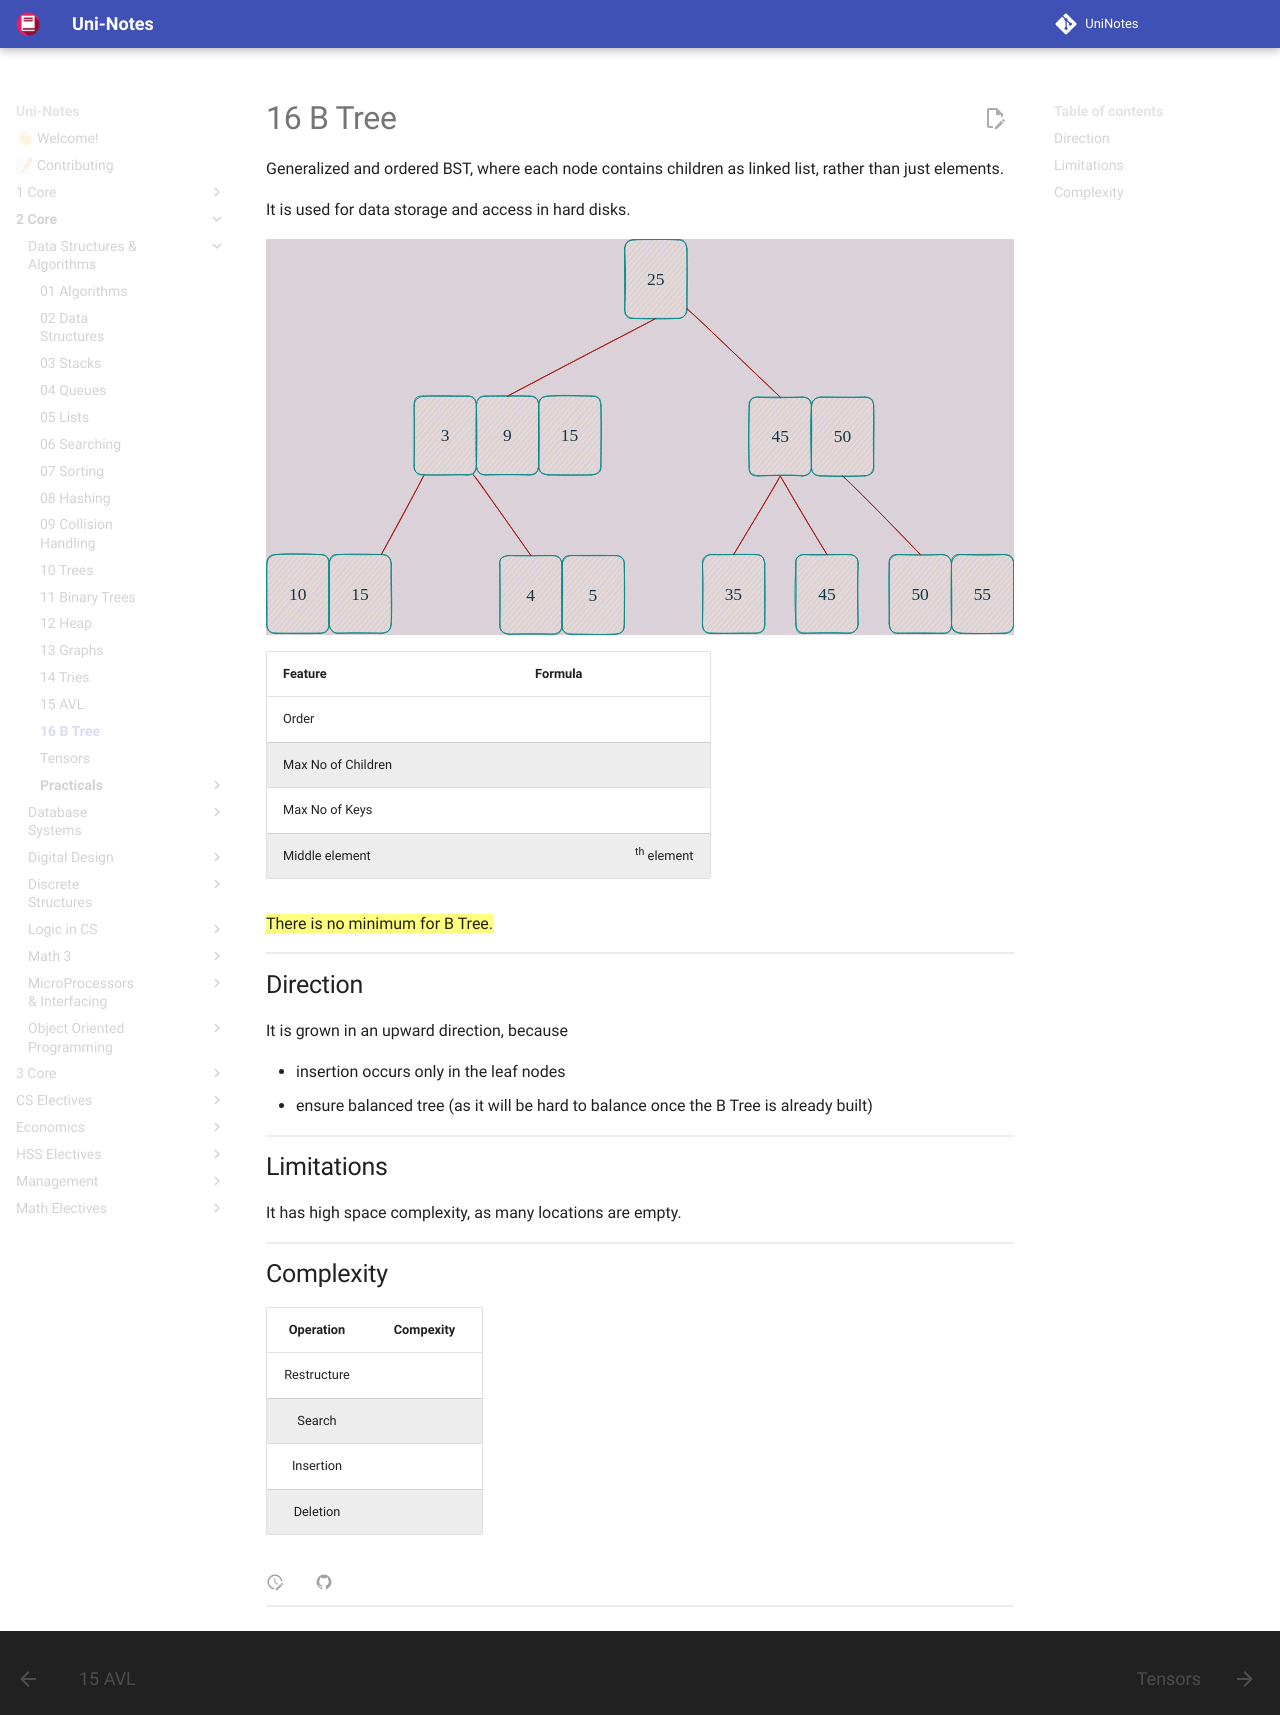

repository: uni-notes/uni-notes · page: 2_Core/Data_Structures_&_Algorithms/16_B_Tree/index.html · generator: mkdocs

Generalized and ordered BST, where each node contains children as linked list, rather than just elements.

It is used for data storage and access in hard disks.

![](assets/B_Tree.svg){ loading=lazy }

| Feature            |                        Formula                        |
| ------------------ | :---------------------------------------------------: |
| Order              |                          $n$                          |
| Max No of Children |                          $n$                          |
| Max No of Keys     |                         $n-1$                         |
| Middle element     | $\left \lceil \dfrac{n}{2} \right \rceil$^th^ element |

==There is no minimum for B Tree.==

## Direction

It is grown in an upward direction, because

- insertion occurs only in the leaf nodes
- ensure balanced tree (as it will be hard to balance once the B Tree is already built)

## Limitations

It has high space complexity, as many locations are empty.

## Complexity

|  Operation  |   Compexity   |
| :---------: | :-----------: |
| Restructure |    $O(1)$     |
|   Search    | $O(\log_2 n)$ |
|  Insertion  | $O(\log_2 n)$ |
|  Deletion   | $O(\log_2 n)$ |
